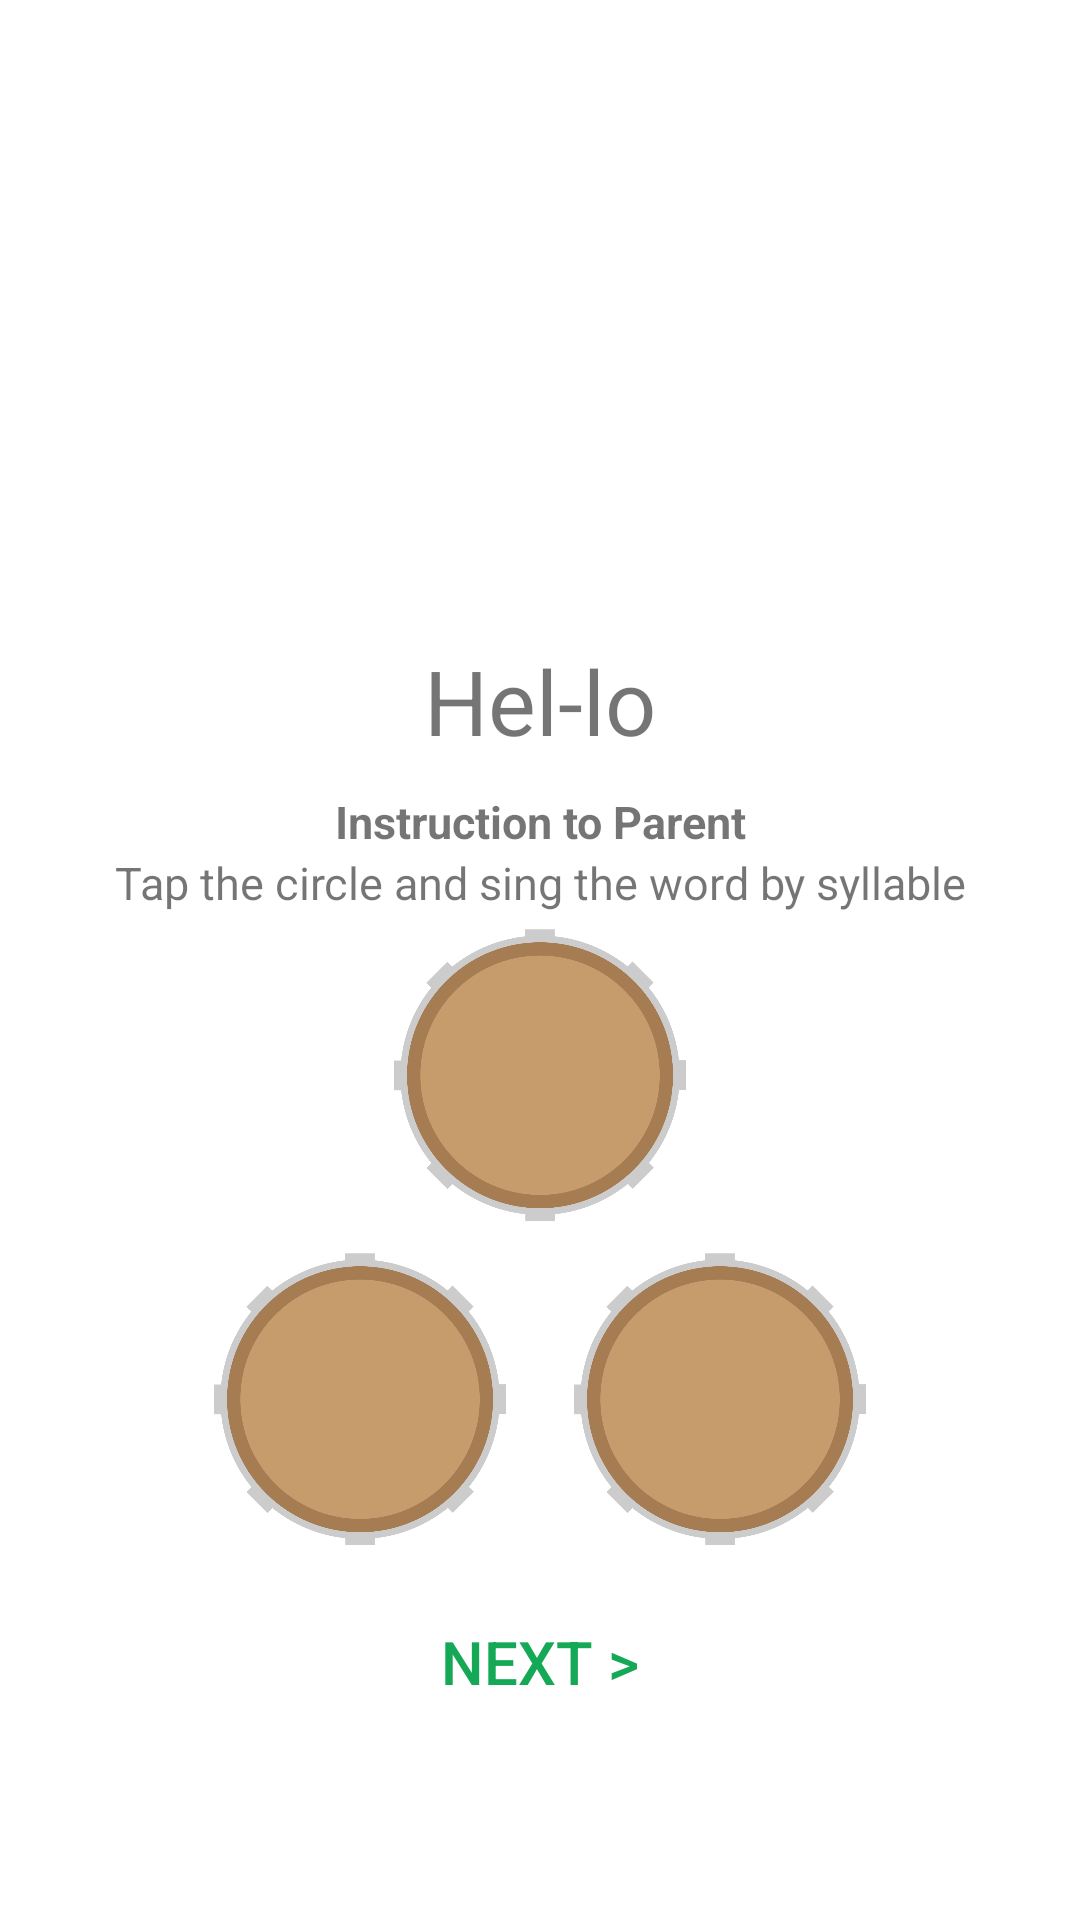

Write the Android layout XML for this screen, with the resource values it uses.
<!-- AndroidManifest.xml: application theme AppTheme -->
<!-- res/layout/fragment_drum_train.xml -->
<LinearLayout xmlns:android="http://schemas.android.com/apk/res/android"
    xmlns:tools="http://schemas.android.com/tools"
    android:layout_width="match_parent"
    android:layout_height="match_parent"
    xmlns:app="http://schemas.android.com/apk/res-auto"
    android:background="@android:color/white"
    android:orientation="vertical"
    tools:context="ankr.autismhearing.DrumTrainFragment">

    <ImageView
        android:id="@+id/imageview_drum_train"
        android:layout_width="match_parent"
        android:layout_height="0dp"
        android:layout_weight="2"
        android:scaleType="centerInside"
        android:adjustViewBounds="true"/>

    <LinearLayout
        android:layout_width="match_parent"
        android:layout_height="0dp"
        android:orientation="vertical"
        android:layout_weight="4"
        android:gravity="center_horizontal">

        <TextView
            android:id="@+id/textview_word"
            android:layout_width="match_parent"
            android:layout_height="wrap_content"
            android:textSize="30sp"
            android:gravity="center_horizontal"
            android:text="Hel-lo"/>

        <TextView
            android:id="@+id/textview_instruction_title"
            android:layout_width="match_parent"
            android:layout_height="wrap_content"
            android:layout_marginTop="10dp"
            android:text="Instruction to Parent"
            android:textSize="15sp"
            android:textStyle="bold"
            android:gravity="center_horizontal"/>

        <TextView
            android:layout_width="match_parent"
            android:layout_height="wrap_content"
            android:textSize="15sp"
            android:text="Tap the circle and sing the word by syllable"
            android:gravity="center_horizontal"/>

        <LinearLayout
            android:id="@+id/container_string_c"
            android:layout_width="match_parent"
            android:layout_height="wrap_content"
            android:gravity="center_horizontal"
            android:padding="4dp">
            <ImageView
                android:id="@+id/button_c"
                android:layout_width="100dp"
                android:layout_height="100dp"
                android:src="@drawable/drum"
                android:shadowColor="@android:color/transparent"
                />
        </LinearLayout>



        <LinearLayout
            android:id="@+id/container_string_g"
            android:layout_width="match_parent"
            android:layout_height="wrap_content"
            android:orientation="horizontal"
            android:gravity="center_horizontal"
            android:padding="4dp">
            <ImageView
                android:id="@+id/button_e"
                android:layout_width="100dp"
                android:layout_height="100dp"
                android:layout_marginRight="10dp"
                android:src="@drawable/drum"
                android:shadowColor="@android:color/transparent"/>

            <ImageView
                android:id="@+id/button_g"
                android:layout_width="100dp"
                android:layout_height="100dp"
                android:layout_marginLeft="10dp"
                android:src="@drawable/drum"
                android:shadowColor="@android:color/transparent"/>

        </LinearLayout>

        <Button
            android:id="@+id/button_next_stage"
            android:layout_width="wrap_content"
            android:layout_height="wrap_content"
            android:text="Next >"
            android:textSize="20sp"
            android:drawablePadding="20dp"
            android:paddingTop="20dp"
            android:paddingBottom="20dp"
            android:paddingLeft="20dp"
            android:paddingRight="20dp"
            android:background="@null"
            android:textColor="@color/colorPrimaryDark" />

    </LinearLayout>



</LinearLayout>
<!-- resources referenced by this layout -->
<resources>
  <color name="colorPrimaryDark">#15a957</color>
  <!-- drawable drum: png bitmap (drawable, 28833 bytes) -->
  <style name="AppTheme" parent="Theme.AppCompat.Light.NoActionBar">
          
          <item name="colorPrimary">@color/colorPrimaryDark</item>
          <item name="colorPrimaryDark">@color/colorPrimaryDark</item>
          <item name="colorAccent">@android:color/white</item>
      </style>
</resources>
